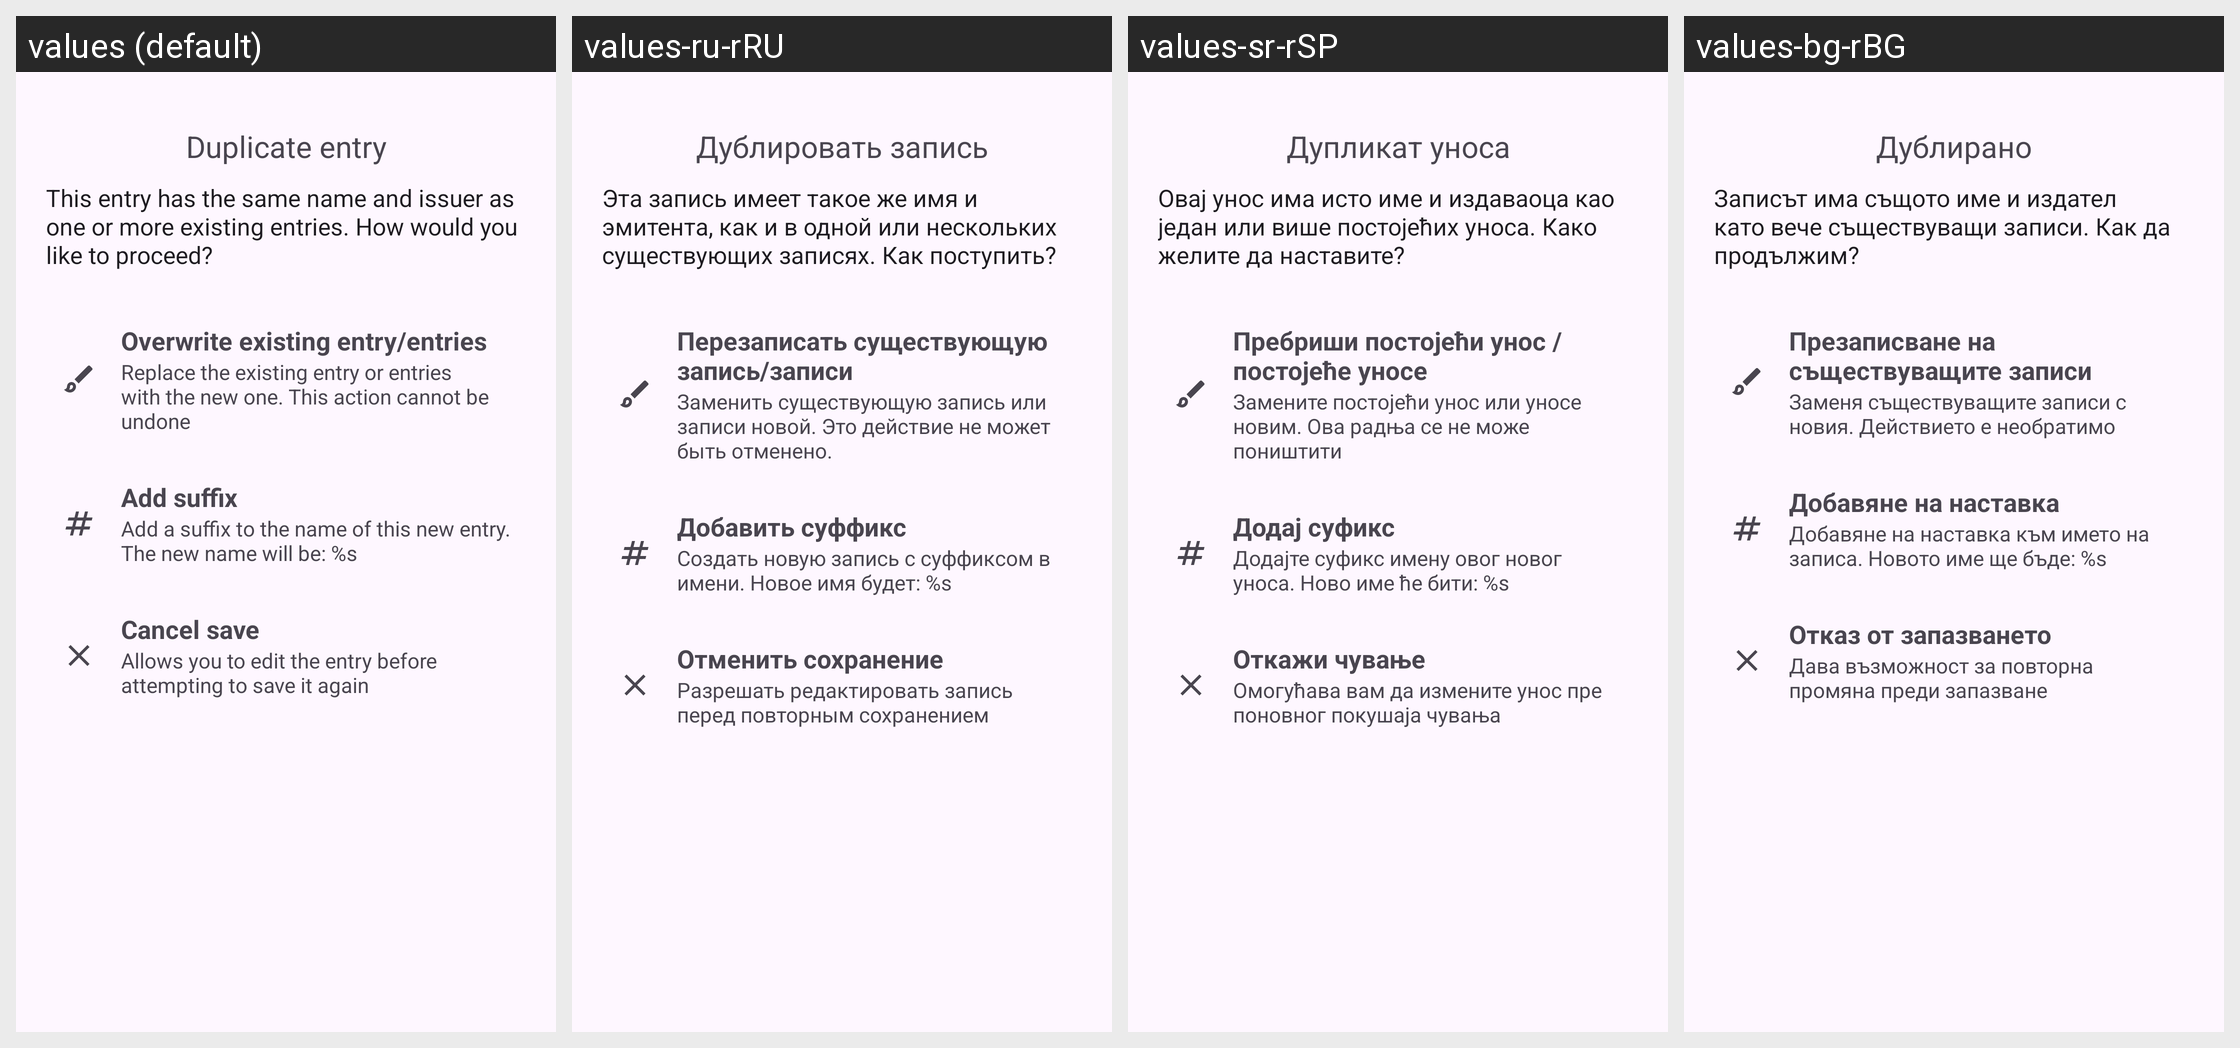

This grid shows one Android layout under several languages. Give, for every string resource on the screen, its name, the default text and each shown locale's text.
Android screen res/layout/dialog_duplicate_entry.xml rendered under 4 locales, left to right: values (default), values-ru-rRU, values-sr-rSP, values-bg-rBG. Device: Nexus 5 (rendered at 1080×1920; each locale shown at half size, 540×960, under a caption strip naming it); theme Theme.Aegis.Launch.
Other locales in the repository, not shown: values-ar, values-ar-rSA, values-ast-rES, values-br-rFR, values-ca-rES, values-cs-rCZ, values-da-rDK, values-de, values-de-rDE, values-el-rGR, values-eo-rUY, values-es-rES, values-et-rEE, values-eu-rES, values-fa-rIR, values-fi-rFI, values-fr, values-fr-rFR, values-fy-rNL, values-gl-rES, values-hi-rIN, values-hr-rHR, values-hu, values-hu-rHU, values-in-rID, values-it-rIT, values-iw-rIL, values-ja-rJP, values-kn-rIN, values-ko-rKR, values-lt-rLT, values-lv-rLV, values-ml-rIN, values-nb-rNO, values-nl, values-nl-rNL, values-no-rNO, values-or-rIN, values-pl-rPL, values-pt-rBR, values-pt-rPT, values-ro-rRO, values-ru, values-si-rLK, values-sk-rSK, values-sv-rSE, values-ta-rIN, values-tr, values-tr-rTR, values-uk-rUA, values-vi-rVN, values-zh, values-zh-rCN, values-zh-rTW.
Strings drawn on this screen, with the default value and each locale's value (text and hints the layout hard-codes, and strings that could not be matched under every locale, appear in the picture but are not listed):

dialog_duplicate_entry_title
  values: Duplicate entry
  values-ru-rRU: Дублировать запись
  values-sr-rSP: Дупликат уноса
  values-bg-rBG: Дублирано

dialog_duplicate_entry_message
  values: This entry has the same name and issuer as one or more existing entries. How would you like to proceed?
  values-ru-rRU: Эта запись имеет такое же имя и эмитента, как и в одной или нескольких существующих записях. Как поступить?
  values-sr-rSP: Овај унос има исто име и издаваоца као један или више постојећих уноса. Како желите да наставите?
  values-bg-rBG: Записът има същото име и издател като вече съществуващи записи. Как да продължим?

dialog_duplicate_entry_overwrite_title
  values: Overwrite existing entry/entries
  values-ru-rRU: Перезаписать существующую запись/записи
  values-sr-rSP: Пребриши постојећи унос / постојеће уносе
  values-bg-rBG: Презаписване на съществуващите записи

dialog_duplicate_entry_overwrite_subtitle
  values: Replace the existing entry or entries with the new one. This action cannot be undone
  values-ru-rRU: Заменить существующую запись или записи новой. Это действие не может быть отменено.
  values-sr-rSP: Замените постојећи унос или уносе новим. Ова радња се не може поништити
  values-bg-rBG: Заменя съществуващите записи с новия. Действието е необратимо

dialog_duplicate_entry_suffix_title
  values: Add suffix
  values-ru-rRU: Добавить суффикс
  values-sr-rSP: Додај суфикс
  values-bg-rBG: Добавяне на наставка

dialog_duplicate_entry_suffix_subtitle
  values: Add a suffix to the name of this new entry. The new name will be: %s
  values-ru-rRU: Создать новую запись с суффиксом в имени. Новое имя будет: %s
  values-sr-rSP: Додајте суфикс имену овог новог уноса. Ново име ће бити: %s
  values-bg-rBG: Добавяне на наставка към името на записа. Новото име ще бъде: %s

dialog_duplicate_entry_cancel_title
  values: Cancel save
  values-ru-rRU: Отменить сохранение
  values-sr-rSP: Откажи чување
  values-bg-rBG: Отказ от запазването

dialog_duplicate_entry_cancel_subtitle
  values: Allows you to edit the entry before attempting to save it again
  values-ru-rRU: Разрешать редактировать запись перед повторным сохранением
  values-sr-rSP: Омогућава вам да измените унос пре поновног покушаја чувања
  values-bg-rBG: Дава възможност за повторна промяна преди запазване
